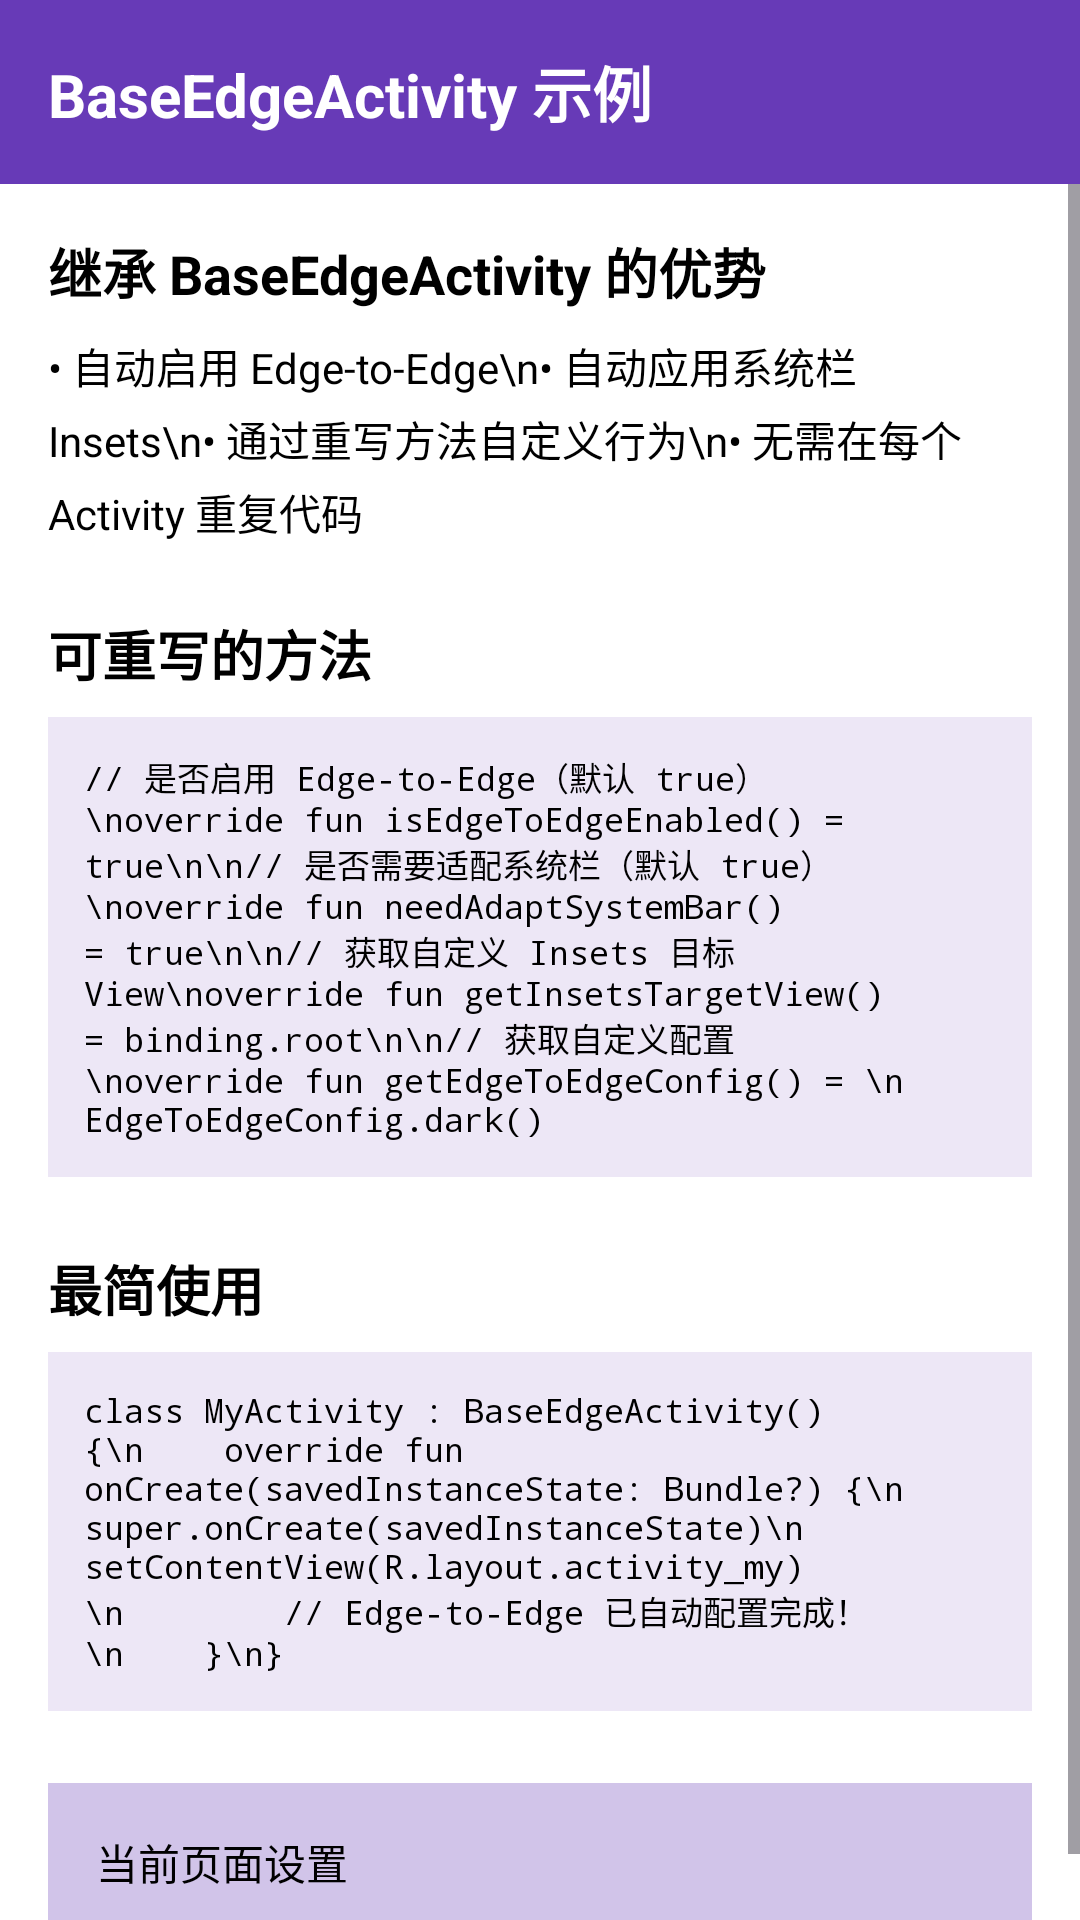

Write the Android layout XML for this screen, with the resource values it uses.
<!-- AndroidManifest.xml: application theme Theme.AndroidUtils -->
<!-- res/layout/activity_base_activity_demo.xml -->
<?xml version="1.0" encoding="utf-8"?>
<LinearLayout xmlns:android="http://schemas.android.com/apk/res/android"
    android:layout_width="match_parent"
    android:layout_height="match_parent"
    android:orientation="vertical"
    android:background="#FFFFFF">

    <TextView
        android:layout_width="match_parent"
        android:layout_height="wrap_content"
        android:background="#673AB7"
        android:padding="16dp"
        android:text="BaseEdgeActivity 示例"
        android:textColor="#FFFFFF"
        android:textSize="20sp"
        android:textStyle="bold" />

    <ScrollView
        android:layout_width="match_parent"
        android:layout_height="0dp"
        android:layout_weight="1">

        <LinearLayout
            android:layout_width="match_parent"
            android:layout_height="wrap_content"
            android:orientation="vertical"
            android:padding="16dp">

            <TextView
                android:layout_width="wrap_content"
                android:layout_height="wrap_content"
                android:text="继承 BaseEdgeActivity 的优势"
                android:textColor="@color/black"
                android:textSize="18sp"
                android:textStyle="bold" />

            <TextView
                android:layout_width="wrap_content"
                android:layout_height="wrap_content"
                android:textColor="@color/black"
                android:layout_marginTop="8dp"
                android:text="• 自动启用 Edge-to-Edge\n• 自动应用系统栏 Insets\n• 通过重写方法自定义行为\n• 无需在每个 Activity 重复代码"
                android:lineSpacingExtra="4dp" />

            <TextView
                android:layout_width="wrap_content"
                android:layout_height="wrap_content"
                android:layout_marginTop="24dp"
                android:text="可重写的方法"
                android:textSize="18sp"
                android:textColor="@color/black"
                android:textStyle="bold" />

            <TextView
                android:layout_width="match_parent"
                android:layout_height="wrap_content"
                android:layout_marginTop="8dp"
                android:fontFamily="monospace"
                android:background="#EDE7F6"
                android:padding="12dp"
                android:textColor="@color/black"
                android:text="// 是否启用 Edge-to-Edge（默认 true）\noverride fun isEdgeToEdgeEnabled() = true\n\n// 是否需要适配系统栏（默认 true）\noverride fun needAdaptSystemBar() = true\n\n// 获取自定义 Insets 目标 View\noverride fun getInsetsTargetView() = binding.root\n\n// 获取自定义配置\noverride fun getEdgeToEdgeConfig() = \n    EdgeToEdgeConfig.dark()"
                android:textSize="11sp" />

            <TextView
                android:layout_width="wrap_content"
                android:layout_height="wrap_content"
                android:layout_marginTop="24dp"
                android:textColor="@color/black"
                android:text="最简使用"
                android:textSize="18sp"
                android:textStyle="bold" />

            <TextView
                android:layout_width="match_parent"
                android:layout_height="wrap_content"
                android:layout_marginTop="8dp"
                android:fontFamily="monospace"
                android:background="#EDE7F6"
                android:padding="12dp"
                android:textColor="@color/black"
                android:text="class MyActivity : BaseEdgeActivity() {\n    override fun onCreate(savedInstanceState: Bundle?) {\n        super.onCreate(savedInstanceState)\n        setContentView(R.layout.activity_my)\n        // Edge-to-Edge 已自动配置完成！\n    }\n}"
                android:textSize="11sp" />

            <TextView
                android:id="@+id/tvCurrentSettings"
                android:layout_width="match_parent"
                android:layout_height="wrap_content"
                android:layout_marginTop="24dp"
                android:background="#D1C4E9"
                android:textColor="@color/black"
                android:padding="16dp"
                android:text="当前页面设置" />

        </LinearLayout>
    </ScrollView>

</LinearLayout>
<!-- resources referenced by this layout -->
<resources>
  <style name="Theme.AndroidUtils" parent="Base.Theme.AndroidUtils" />
  <style name="Base.Theme.AndroidUtils" parent="Theme.Material3.Light.NoActionBar">
          
          
      </style>
  <!-- not gathered from this repository: default colours our renderer supplied (Android Studio template values) -->
  <color name="black">#FF000000</color>
</resources>
